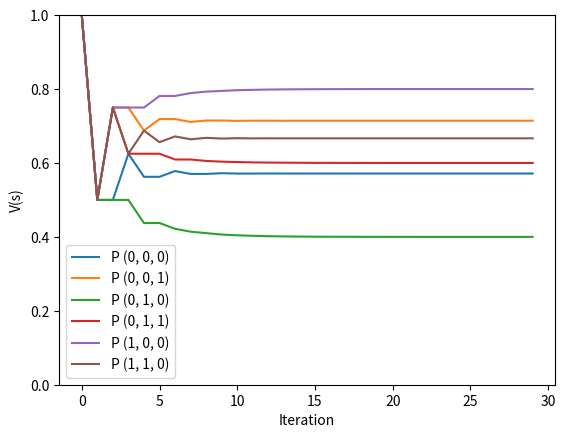

Reproduce this figure in Python.
import matplotlib.pyplot as plt

goal = 2

# Non-terminal states
states = []
for i in range(goal):
    for j in range(goal):
        for k in range(goal - i):
            states.append((i, j, k))

# Initialise value function
V = {s: 0 for s in states}

# Initialise convergence parameter
epsilon = 1e-6

#For tracking values at each iteration
Value_Tracker = [[] for _ in range(len(states))]

while True:

    delta = 0
    new_V = {}

    x = 0 # a counter

    for s in states:
        i, j, k = s

        # The player can hold and win
        if i + k >= goal:
            new_V[s] = 1

        # If not a win
        else:
            # Roll: 0.5 chance to get a tail (turn passes), 0.5 chance to increment k
            # If a tail: (i, j, k) -> (j, i, 0) - remove turn points (k=0) and swap i and j (ending turn)
            # If a head: (i, j, k) -> (i, j, k + 1) - add a turn point (k += 1)
            if i + k + 1 >= goal:
                roll_val = 0.5 * ((1 - V[(j, i, 0)]) + 1)
            else:
                roll_val = 0.5 * ((1 - V[(j, i, 0)]) + V[(i, j, k + 1)])

            # Hold: turn passes with i+k added to score
            if i + k >= goal:
                hold_val = 1
            else:
                # (i, j, k) -> (j, i + k, 0)
                # First bank the points and reset turn total: (i, j, k) -> (i + k, j, 0)
                # Since "hold" action was taken, switch players: (j, i + k, 0)
                hold_val = 1 - V[(j, i + k, 0)]

            new_V[s] = max(roll_val, hold_val)

            delta = max(delta, abs(new_V[s] - V[s]))

        #add this iteration's value function to the tracker
        Value_Tracker[x].append(new_V[s])

        x += 1
    
    V = new_V

    if delta < epsilon:
        break

print("Win probabilities:", V)

#plotting

for i, lst in enumerate(Value_Tracker):
    y = list(range(len(lst)))
    plt.plot(y, lst, label = f"P {states[i]}")

plt.xlabel("Iteration")
plt.ylabel("V(s)")
plt.legend()
plt.ylim(0,1)
plt.show()